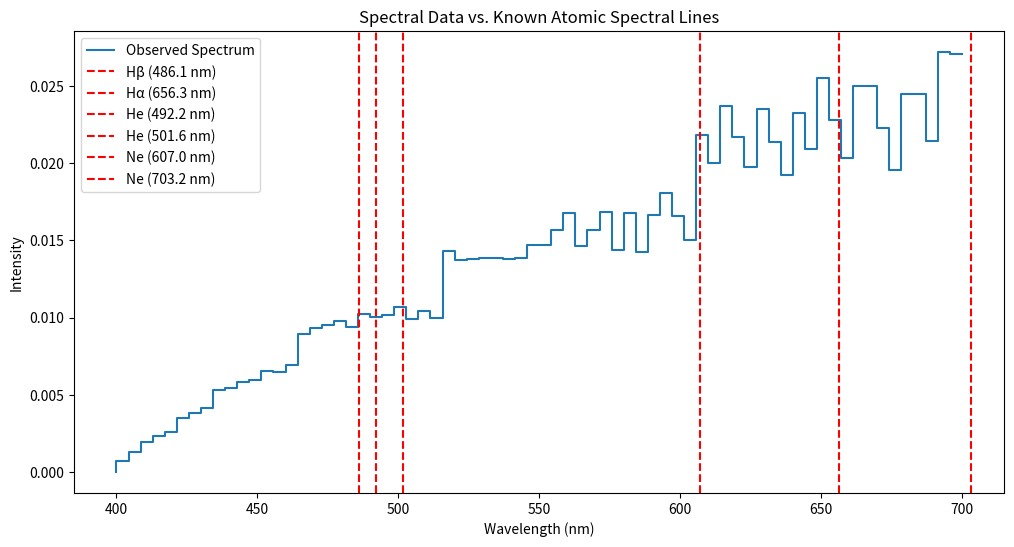

The script that saved this image:
import numpy as np
import matplotlib.pyplot as plt

data = [
    0.0, 0.00070828, 0.001287, 0.00195187, 0.00231236, 0.00260503,
    0.00350503, 0.00382311, 0.00412949, 0.00532276, 0.00546761,
    0.00585458, 0.00597484, 0.00654682, 0.00649861, 0.00692958,
    0.00896672, 0.00934132, 0.00952466, 0.00980925, 0.00937891,
    0.01023884, 0.01002169, 0.01014887, 0.01071207, 0.00991016,
    0.01045768, 0.00995521, 0.01429816, 0.01374376, 0.01379477,
    0.01386332, 0.01388479, 0.01378815, 0.01386626, 0.01472256,
    0.01471372, 0.01565928, 0.01679873, 0.01461367, 0.01570879,
    0.01684039, 0.01440463, 0.016757, 0.01424766, 0.01668054,
    0.01805236, 0.01658982, 0.01504341, 0.0218531, 0.02004097,
    0.02372314, 0.0216847, 0.01974058, 0.02353628, 0.02135308,
    0.01921034, 0.02325664, 0.02093071, 0.02549789, 0.02279485,
    0.02037135, 0.02499673, 0.02502833, 0.02225504, 0.01957914,
    0.0244614, 0.02449773, 0.02146073, 0.02721013, 0.02706302
]

wavelengths = np.linspace(400, 700, 71)  # 400 nm to 700 nm
plt.figure(figsize=(12, 6))
plt.step(wavelengths, data, label='Observed Spectrum')

# Plot known spectral lines
known_lines = {
    'Hβ (486.1 nm)': 486.1,
    'Hα (656.3 nm)': 656.3,
    'He (492.2 nm)': 492.2,
    'He (501.6 nm)': 501.6,
    'Ne (607.0 nm)': 607.0,
    'Ne (703.2 nm)': 703.2
}

for line, wl in known_lines.items():
    plt.axvline(x=wl, color='r', linestyle='--', label=line)

plt.xlabel('Wavelength (nm)')
plt.ylabel('Intensity')
plt.title('Spectral Data vs. Known Atomic Spectral Lines')
plt.legend()
plt.show()
